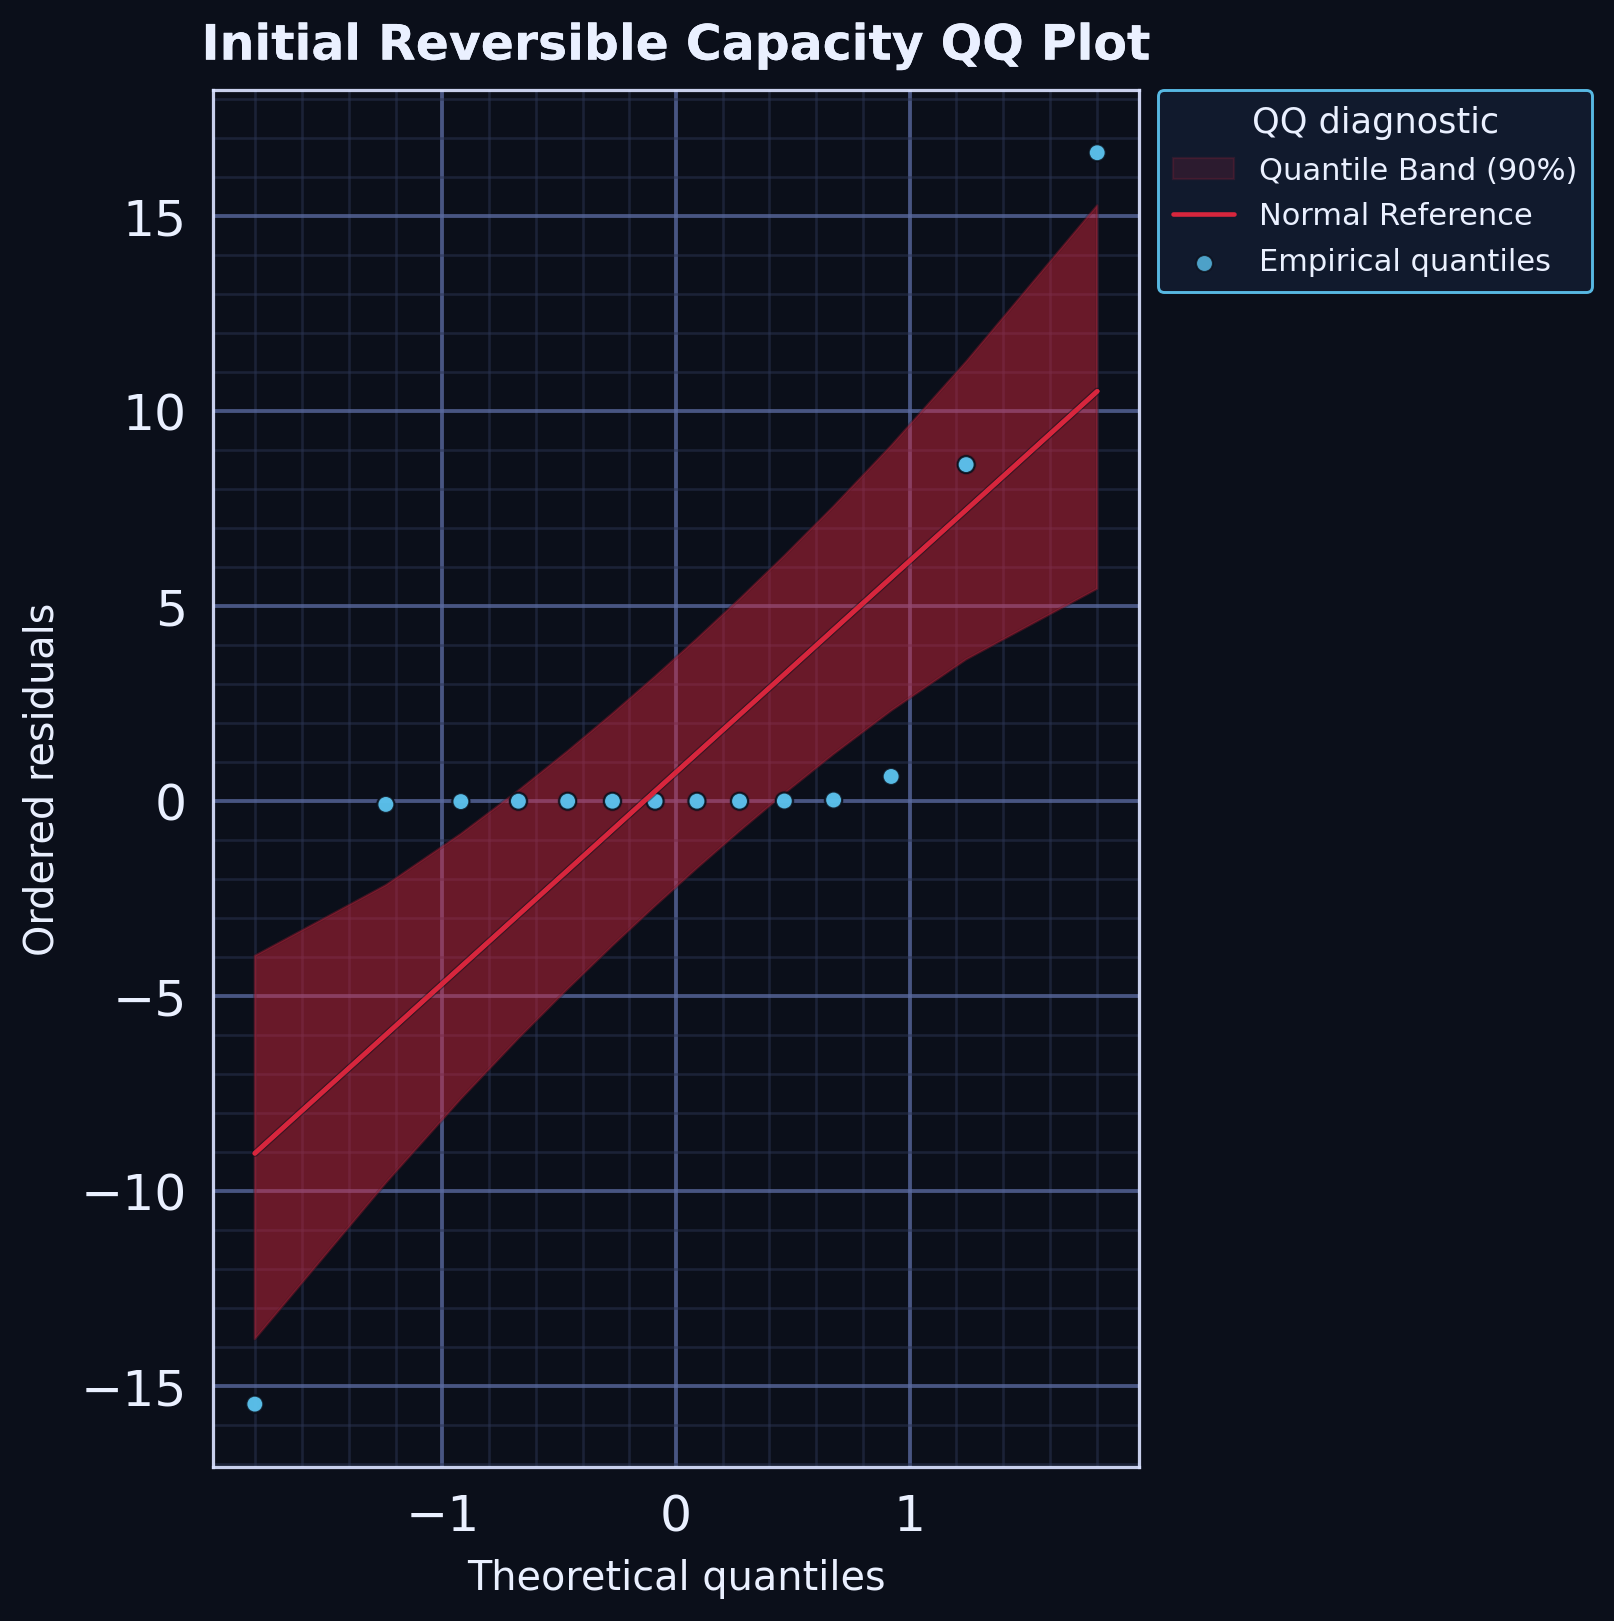

Data behind this chart, as committed beside it:
series, rank, theoretical_quantile, ordered_residual, x, y
empirical_quantile, 1, -1.803, -15.47, , 
empirical_quantile, 2, -1.242, -0.08228, , 
empirical_quantile, 3, -0.9208, -0.009362, , 
empirical_quantile, 4, -0.6745, -3.772992045014689e-06, , 
empirical_quantile, 5, -0.4637, -3.7580214211629936e-06, , 
empirical_quantile, 6, -0.2719, -1.0173739042329544e-06, , 
empirical_quantile, 7, -0.08964, 5.115456872317736e-06, , 
empirical_quantile, 8, 0.08964, 5.130796694174933e-06, , 
empirical_quantile, 9, 0.2719, 5.61888475658634e-05, , 
empirical_quantile, 10, 0.4637, 0.005022, , 
empirical_quantile, 11, 0.6745, 0.03036, , 
empirical_quantile, 12, 0.9208, 0.6346, , 
empirical_quantile, 13, 1.242, 8.635, , 
empirical_quantile, 14, 1.803, 16.63, , 
normal_reference, 1, , , -1.803, -9.032
normal_reference, 2, , , -1.242, -5.991
normal_reference, 3, , , -0.9208, -4.251
normal_reference, 4, , , -0.6745, -2.915
normal_reference, 5, , , -0.4637, -1.772
normal_reference, 6, , , -0.2719, -0.7324
normal_reference, 7, , , -0.08964, 0.2556
normal_reference, 8, , , 0.08964, 1.228
normal_reference, 9, , , 0.2719, 2.216
normal_reference, 10, , , 0.4637, 3.256
normal_reference, 11, , , 0.6745, 4.398
normal_reference, 12, , , 0.9208, 5.734
normal_reference, 13, , , 1.242, 7.474
normal_reference, 14, , , 1.803, 10.52
quantile_band_lower, 1, , , -1.803, -13.8
quantile_band_upper, 1, , , -1.803, -3.966
quantile_band_lower, 2, , , -1.242, -9.793
quantile_band_upper, 2, , , -1.242, -2.153
quantile_band_lower, 3, , , -0.9208, -7.638
quantile_band_upper, 3, , , -0.9208, -0.838
quantile_band_lower, 4, , , -0.6745, -6.083
quantile_band_upper, 4, , , -0.6745, 0.2743
quantile_band_lower, 5, , , -0.4637, -4.815
quantile_band_upper, 5, , , -0.4637, 1.286
quantile_band_lower, 6, , , -0.2719, -3.705
quantile_band_upper, 6, , , -0.2719, 2.25
quantile_band_lower, 7, , , -0.08964, -2.687
quantile_band_upper, 7, , , -0.08964, 3.201
quantile_band_lower, 8, , , 0.08964, -1.718
quantile_band_upper, 8, , , 0.08964, 4.17
quantile_band_lower, 9, , , 0.2719, -0.7669
quantile_band_upper, 9, , , 0.2719, 5.188
quantile_band_lower, 10, , , 0.4637, 0.197
quantile_band_upper, 10, , , 0.4637, 6.298
quantile_band_lower, 11, , , 0.6745, 1.209
quantile_band_upper, 11, , , 0.6745, 7.566
quantile_band_lower, 12, , , 0.9208, 2.321
quantile_band_upper, 12, , , 0.9208, 9.121
quantile_band_lower, 13, , , 1.242, 3.636
quantile_band_upper, 13, , , 1.242, 11.28
quantile_band_lower, 14, , , 1.803, 5.449
quantile_band_upper, 14, , , 1.803, 15.28
